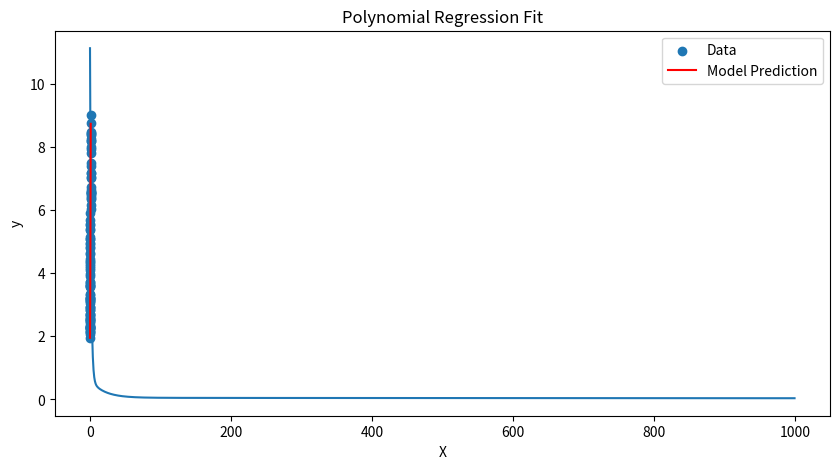

The matplotlib source for this figure:
import numpy as np
import matplotlib.pyplot as plt

# Step 1: Generate sample data
np.random.seed(42)
X = np.random.rand(100, 1)  # 100 random points between 0 and 1
y = 4 * (X**2) + 3 * X + 2 + np.random.randn(100, 1) * 0.2  # Quadratic equation with noise

# Add bias term for polynomial regression (X^2 term)
X_poly = np.hstack([X**2, X, np.ones_like(X)])

# Step 2: Define helper functions
def predict(X, weights):
    """Calculate predictions: y = X @ weights."""
    return np.dot(X, weights)

def mean_squared_error(y, y_pred):
    """Compute Mean Squared Error (MSE)."""
    return np.mean((y - y_pred)**2)

def gradient_descent(X, y, weights, lr=0.01):
    """Perform one step of gradient descent."""
    n = len(y)
    y_pred = predict(X, weights)
    gradients = -2/n * np.dot(X.T, (y - y_pred))  # Partial derivatives of MSE
    weights -= lr * gradients  # Update weights
    return weights

# Step 3: Train the model
weights = np.random.randn(3, 1)  # Initialize random weights for [a, b, c]
learning_rate = 0.1
epochs = 1000
errors = []

for epoch in range(epochs):
    weights = gradient_descent(X_poly, y, weights, lr=learning_rate)
    y_pred = predict(X_poly, weights)
    error = mean_squared_error(y, y_pred)
    errors.append(error)

# Step 4: Evaluate the model
print(f"Trained weights: {weights.ravel()}")
print(f"Final MSE: {errors[-1]:.4f}")

# Plot training error over epochs
plt.figure(figsize=(10, 5))
plt.plot(errors)
plt.title("Training Error Over Epochs")
plt.xlabel("Epoch")
plt.ylabel("MSE")
plt.show()

# Step 5: Visualize the model's predictions
plt.scatter(X, y, label="Data")
plt.plot(np.sort(X, axis=0), predict(np.sort(X_poly, axis=0), weights), color='red', label="Model Prediction")
plt.title("Polynomial Regression Fit")
plt.xlabel("X")
plt.ylabel("y")
plt.legend()
plt.show()
